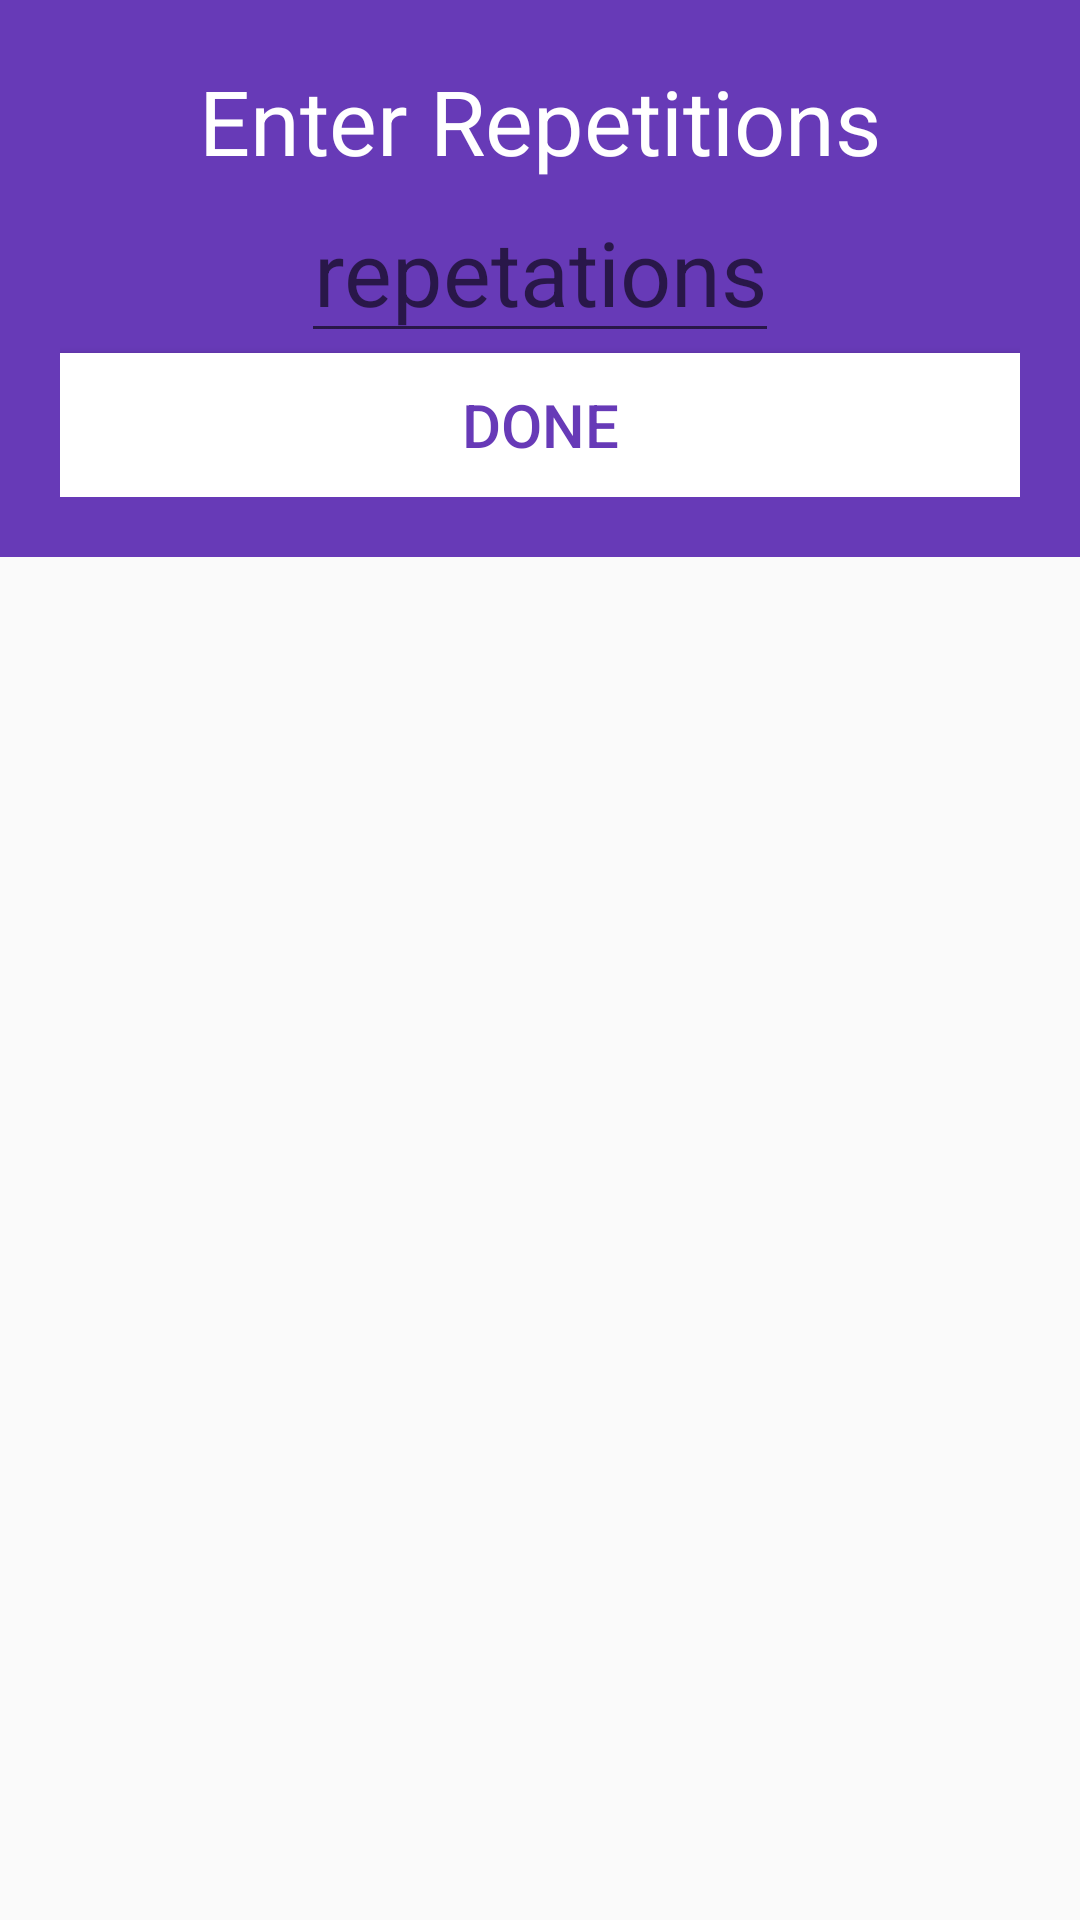

Produce the Android XML layout that renders to this screen, including the resource entries it uses.
<!-- AndroidManifest.xml: application theme AppTheme -->
<!-- res/layout/repetation_dialog.xml -->
<?xml version="1.0" encoding="utf-8"?>
<LinearLayout xmlns:android="http://schemas.android.com/apk/res/android"
    android:orientation="vertical" android:layout_width="match_parent"
    android:layout_height="match_parent">

    <LinearLayout
        android:layout_width="match_parent"
        android:layout_height="wrap_content"
        android:background="@color/colorPrimary"
        android:orientation="vertical"
        android:padding="20dp"
        >
        <TextView
            android:id="@+id/repetation_textview"
            android:layout_width="wrap_content"
            android:layout_height="wrap_content"
            android:text="Enter Repetitions"
            android:textColor="@android:color/white"
            android:textSize="30sp"
            android:layout_gravity="center"

            />
        <EditText
            android:id="@+id/repetation_value"
            android:layout_below="@+id/repetation_textview"
            android:inputType="number"
            android:layout_width="wrap_content"
            android:textAlignment="center"
            android:layout_height="wrap_content"
            android:layout_gravity="center"
            android:hint="repetations"
            android:textSize="30sp"
            />

        <Button
            android:id="@+id/repetation_button"
            android:layout_width="match_parent"
            android:layout_height="wrap_content"
            android:text="DONE"
            android:textColor="@color/colorPrimary"
            android:background="@android:color/white"
            android:textSize="20sp" />

    </LinearLayout>
</LinearLayout>
<!-- resources referenced by this layout -->
<resources>
  <color name="colorPrimary">#673AB7</color>
  <style name="AppTheme" parent="Theme.AppCompat.Light.NoActionBar">
      
      <item name="colorPrimary">@color/colorPrimary</item>
      <item name="colorPrimaryDark">@color/colorPrimaryDark</item>
      <item name="colorAccent">@color/colorAccent</item>
      </style>
  <color name="colorPrimaryDark">#2A0866</color>
  <color name="colorAccent">#9C27B0</color>
</resources>
